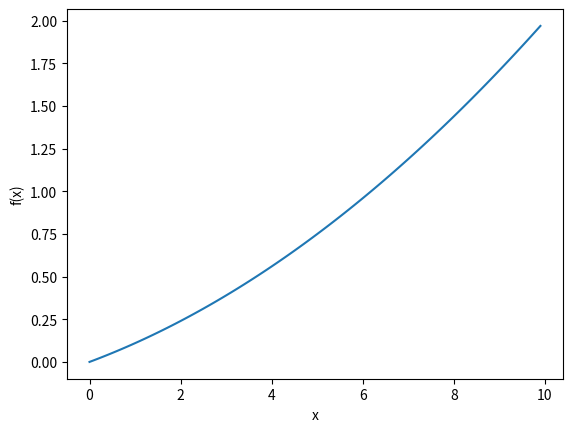
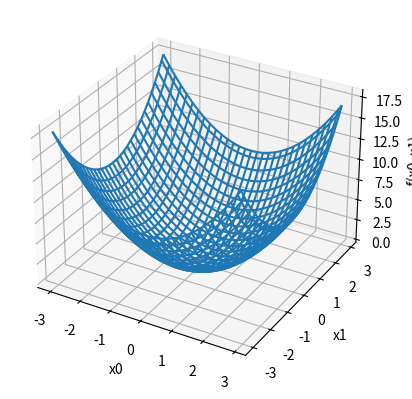

Python code for these plots, in order:
import numpy as np
import matplotlib.pylab as plt
from mpl_toolkits.mplot3d import axes3d

def numerical_diff(f, x):
    h = 1e-4
    return (f(x+h) - f(x-h)) / (h*2)

def func_1(x):
    return 0.01 * x ** 2 + 0.1 * x

def func_1_prime(x):
    return 0.01 * 2 * x + 0.1

x0 = np.arange(0.0, 10.0, 0.1)
y0 = func_1(x0)
plt.xlabel("x")
plt.ylabel("f(x)")
plt.plot(x0, y0)
plt.show()

print("numerical_diff: %f, prime %f" % (numerical_diff(func_1, 5), func_1_prime(5)))

print("numerical_diff: %f, prime %f" % (numerical_diff(func_1, 10), func_1_prime(10)))

def func_2(x) -> float:
    return x[0] ** 2 + x[1] ** 2

x0, x1 = np.meshgrid(np.arange(-3, 3, 0.1), np.arange(-3, 3, 0.1))
y1 = func_2([x0, x1])

fig = plt.figure()
ax = plt.axes(projection='3d')
ax.set_xlabel("x0")
ax.set_ylabel("x1")
ax.set_zlabel("f(x0, x1)")
ax.plot_wireframe(x0, x1, y1)
plt.show()

def func_2_0(x):
    return x ** 2.0
def func_2_prime(x):
    return 2 * x

print("numerical_diff: %f, prime %f" % (numerical_diff(func_2_0, 2), func_2_prime(2)))
print("numerical_diff: %f, prime %f" % (numerical_diff(func_2_0, 3), func_2_prime(3)))

def numerical_gradient(f, x):
    return np.array([numerical_diff(func_2_0, i) for i in x])

    x0 = np.arange(-2, 2.5, 0.25)
    x1 = np.arange(-2, 2.5, 0.25)
    X, Y = np.meshgrid(x0, x1)
    
    X = X.flatten()
    Y = Y.flatten()
    
    grad = numerical_gradient(func_2, np.array([X, Y]))
    
    plt.figure()
    plt.quiver(X, Y, -grad[0], -grad[1],  angles="xy",color="#666666")
    plt.xlim([-2, 2])
    plt.ylim([-2, 2])
    plt.xlabel('x0')
    plt.ylabel('x1')
    plt.grid()
    # plt.legend()
    plt.draw()
    plt.show()


# 勾配降下法
def gradient_descent(f, init_x, lr = 0.01, step_num = 100):
    xl = init_x
    
    for i in range(step_num):
        grad = numerical_gradient(f, xl)
        xl -= lr * grad
        
    return xl

gradient_descent(func_2, np.array([-3.0, 4.0]), 0.1, 100)

# 大きすぎる lr = 10.0
print("lr = 10.0: %s" % gradient_descent(func_2, np.array([-3.0, 4.0]), 10.0, 100))

# 小さすぎる lr = 1e-10
print("lr = 1e-10: %s" % gradient_descent(func_2, np.array([-3.0, 4.0]), 1e-10, 100))

